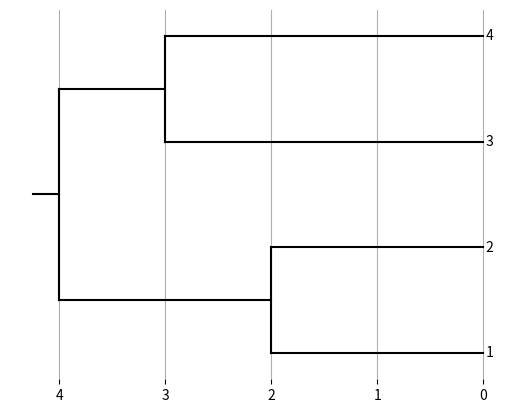

Python code for this plot:
"""
tree69.py
A tree utility library for COMPSCI 369.
"""

# The MIT License (MIT)
#
# Copyright (c) 2016 Arman Bilge and Stuart Bradley
#
# Permission is hereby granted, free of charge, to any person obtaining a copy
# of this software and associated documentation files (the "Software"), to deal
# in the Software without restriction, including without limitation the rights
# to use, copy, modify, merge, publish, distribute, sublicense, and/or sell
# copies of the Software, and to permit persons to whom the Software is
# furnished to do so, subject to the following conditions:
#
# The above copyright notice and this permission notice shall be included in all
# copies or substantial portions of the Software.
#
# THE SOFTWARE IS PROVIDED "AS IS", WITHOUT WARRANTY OF ANY KIND, EXPRESS OR
# IMPLIED, INCLUDING BUT NOT LIMITED TO THE WARRANTIES OF MERCHANTABILITY,
# FITNESS FOR A PARTICULAR PURPOSE AND NONINFRINGEMENT. IN NO EVENT SHALL THE
# AUTHORS OR COPYRIGHT HOLDERS BE LIABLE FOR ANY CLAIM, DAMAGES OR OTHER
# LIABILITY, WHETHER IN AN ACTION OF CONTRACT, TORT OR OTHERWISE, ARISING FROM,
# OUT OF OR IN CONNECTION WITH THE SOFTWARE OR THE USE OR OTHER DEALINGS IN THE
# SOFTWARE.

def compute_upgma_tree(matrix):

    import itertools as it

    n = len(matrix)
    nodes = [Node(str(i + 1)) for i in range(n)]
    for node in nodes:
        node.set_height(0)
    matrix = {nodes[i]: {nodes[j]: matrix[i][j] for j in range(n)} for i in range(n)}
    while len(matrix) > 1:
        a, b = min(it.combinations(matrix.keys(), 2), key=lambda xy: matrix[xy[0]][xy[1]])
        u = Node()
        u.add_child(a)
        u.add_child(b)
        u.set_height(matrix[a][b] / 2)
        uc = {c: (a.get_leaf_count() * matrix[a][c] + b.get_leaf_count() * matrix[b][c]) / (a.get_leaf_count() + b.get_leaf_count()) for c in matrix.keys() - set((a, b))}
        del matrix[a]
        del matrix[b]
        for k, v in matrix.items():
            del v[a]
            del v[b]
            v[u] = uc[k]
        matrix[u] = uc
    return Tree(u)

def plot_tree(tree):

    import itertools as it
    import numpy as np
    from matplotlib import pyplot as plt

    def compute_node_xy(node, counter=it.count()):
        node.x = node.get_height()
        if node.is_leaf():
            node.y = next(counter)
        else:
            children = node.get_children()
            for child in children:
                compute_node_xy(child, counter)
            node.y = np.mean([c.y for c in children])

    def plot_node(node):
        if node.is_leaf():
            plt.text(node.x, node.y, ' ' + node.get_label(), {'ha':'left', 'va':'center'})
        else:
            children = node.get_children()
            plt.plot([node.x] * 2, [min(c.y for c in children), max(c.y for c in children)], 'k')
            for child in children:
                plt.plot([node.x, child.x], [child.y] * 2, 'k')
                plot_node(child)

    root = tree.get_root()
    compute_node_xy(root)
    plt.plot([root.x, root.x + root.x/16], [root.y] * 2, 'k')
    plot_node(root)
    lc = tree.get_leaf_count()
    plt.ylim(- lc / 16, 17/16 * lc - 1)
    axes = plt.gca()
    axes.invert_xaxis()
    axes.yaxis.set_visible(False)
    axes.set_frame_on(False)
    axes.grid()
    plt.show()

"""
Python Tree Class
Stuart Bradley - 5931269
23-05-2014
"""
class Tree:

    def __init__(self, root=None):
        self.root = root

    def set_root(self, root):
        self.root = root

    def get_root(self):
        return self.root

    def get_leaves(self):
        return self.root.get_leaves()

    def get_leaf_count(self):
        return self.root.get_leaf_count()

    def get_newick(self):
        return self.root.get_newick() + ";"

    def __str__(self):
        return self.get_newick()

"""
Python Node Class
Stuart Bradley - 5931269
23-05-2014
"""
class Node:
    def __init__(self, label=None):
        self.parent = None
        self.children = []
        self.height = -1.0
        self.label = label
        self.sequence = None

    def get_parent(self):
        return self.parent

    def set_parent(self, parent):
        self.parent = parent

    def get_children(self):
        return self.children

    def add_child(self, child):
        self.children.append(child)
        child.set_parent(self)

    def remove_child(self, child):
        self.children.remove(child)

    def set_height(self, height):
        self.height = height

    def get_height(self):
        return self.height

    def is_root(self):
        return self.parent == None

    def is_leaf(self):
        return not self.children

    def get_sequence(self):
        return self.sequence

    def set_sequence(self, sequence):
        self.sequence = sequence

    def get_label(self):
        return self.label

    def set_label(self, label):
        self.label = label

    def get_leaves(self):
        leaf_list = []

        if (self.is_leaf()):
            leaf_list.append(self)
        else:
            for child in self.children:
                leaf_list.extend(child.get_leaves())

        return leaf_list

    def get_leaf_count(self):
        if self.is_leaf():
            return 1
        else:
            return sum(map(Node.get_leaf_count, self.children))

    def get_newick(self):
        sb = ""

        if (not self.is_leaf()):
            sb += "("
            for i in range(0, len(self.children)):
                if (i>0):
                    sb += ","
                sb += self.children[i].get_newick()
            sb += ")"

        if (self.label != None):
            sb += self.label

        branch_length = -1.0
        if (not self.is_root()):
            branch_length = self.parent.height - self.height
        else:
            branch_length = 0.0

        sb += ":" + str(branch_length)

        return sb


# Calculate the UPGMA tree from the distance matrix
tree = compute_upgma_tree([[0, 4, 8, 8], [4, 0, 8, 8], [8, 8, 0, 6], [8, 8, 6, 0]])
# 3 taxa
#tree = compute_upgma_tree([[0, 9, 9], [9, 0, 5], [9, 5, 0]])

# Plot the tree
plot_tree(tree)